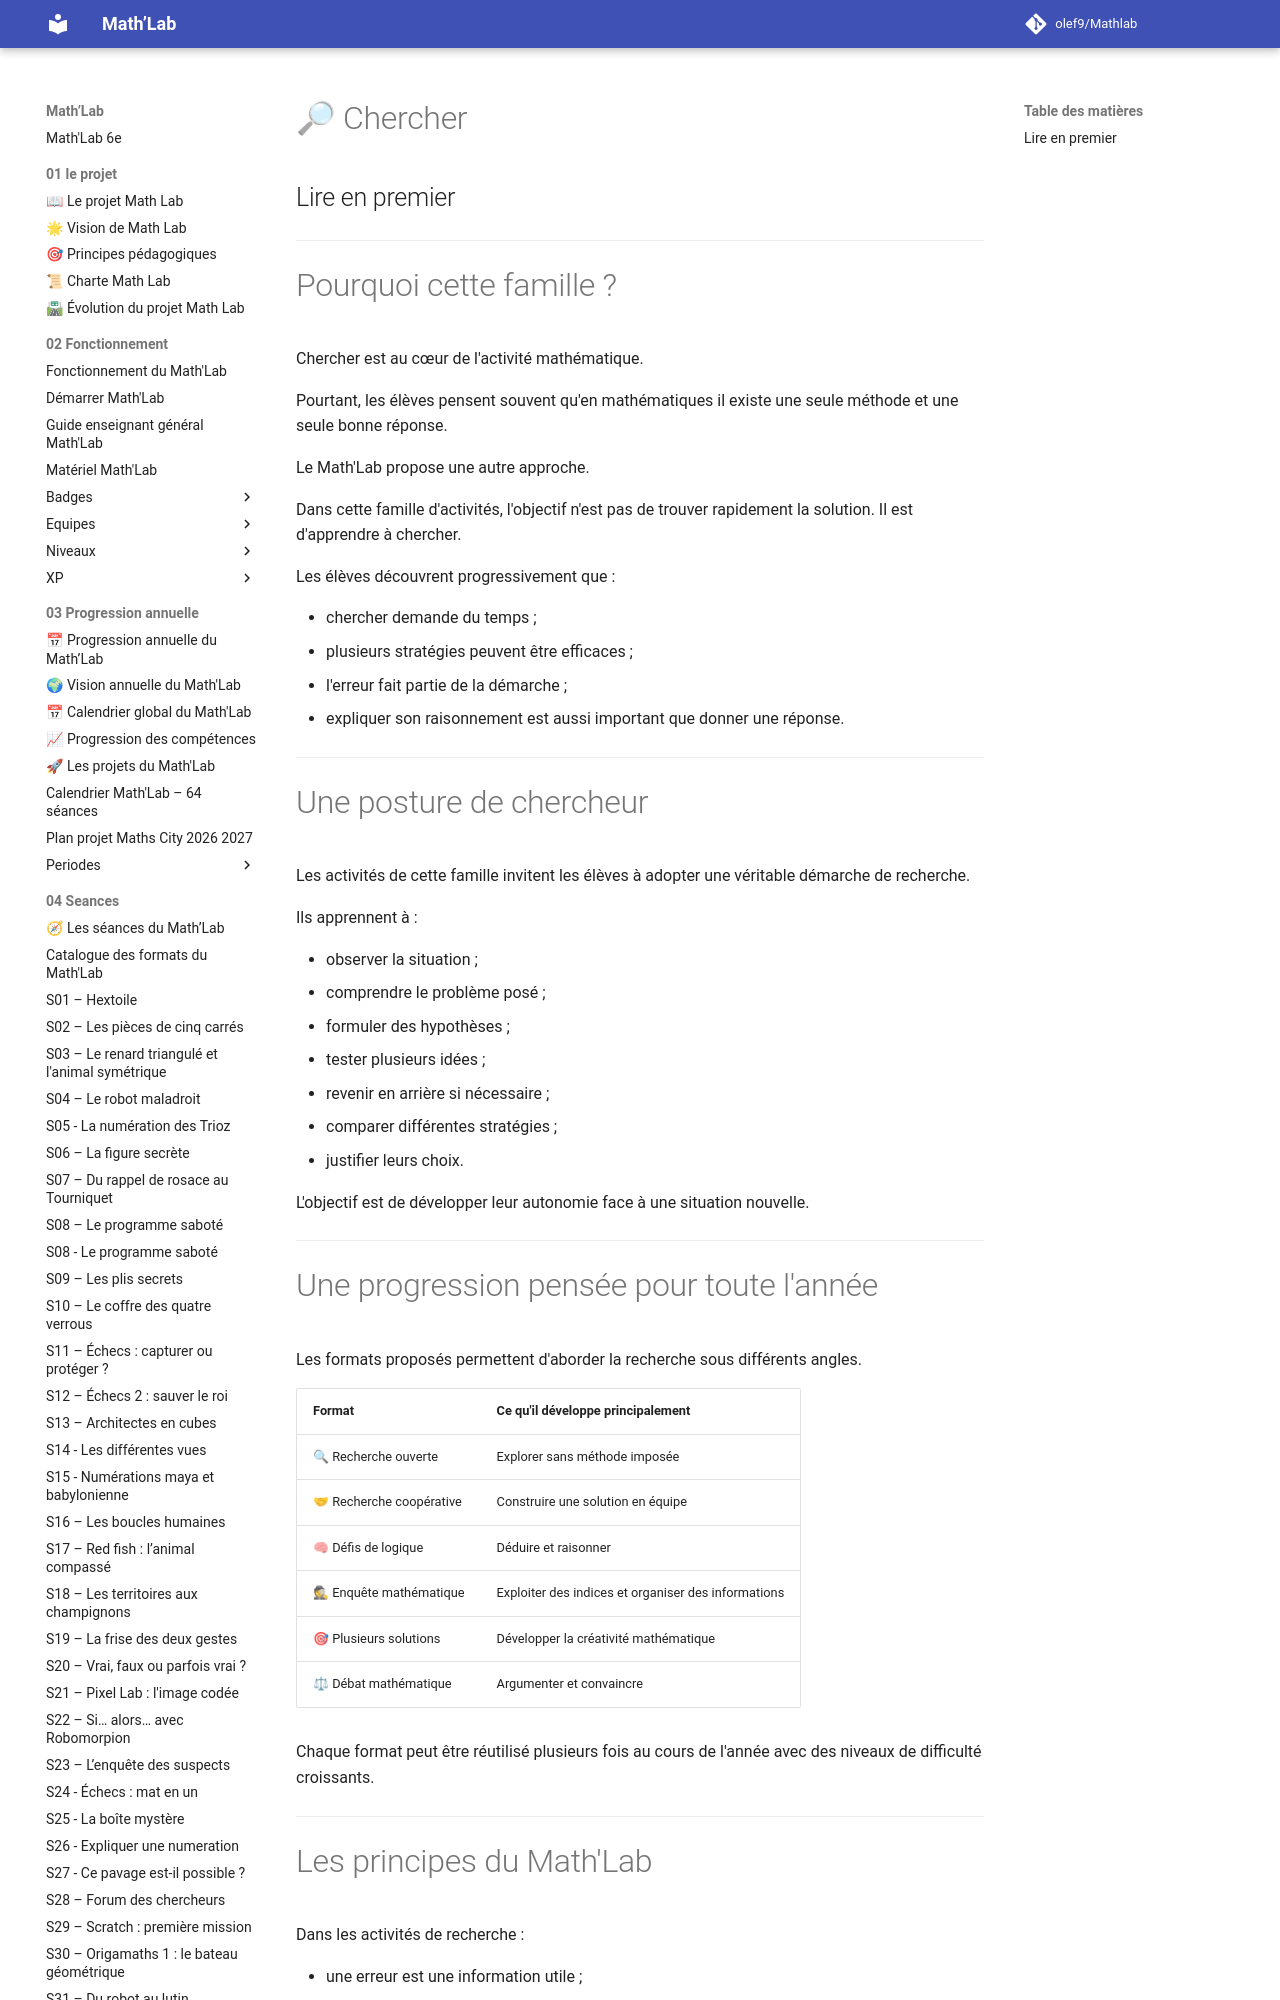

repository: olef9/Mathlab · page: 04-Seances/01-formats-de-seances/Chercher/00-lire-en-premier/index.html · generator: mkdocs

# 🔎 Chercher
## Lire en premier

---

# Pourquoi cette famille ?

Chercher est au cœur de l'activité mathématique.

Pourtant, les élèves pensent souvent qu'en mathématiques il existe une seule méthode et une seule bonne réponse.

Le Math'Lab propose une autre approche.

Dans cette famille d'activités, l'objectif n'est pas de trouver rapidement la solution. Il est d'apprendre à chercher.

Les élèves découvrent progressivement que :

- chercher demande du temps ;
- plusieurs stratégies peuvent être efficaces ;
- l'erreur fait partie de la démarche ;
- expliquer son raisonnement est aussi important que donner une réponse.

---

# Une posture de chercheur

Les activités de cette famille invitent les élèves à adopter une véritable démarche de recherche.

Ils apprennent à :

- observer la situation ;
- comprendre le problème posé ;
- formuler des hypothèses ;
- tester plusieurs idées ;
- revenir en arrière si nécessaire ;
- comparer différentes stratégies ;
- justifier leurs choix.

L'objectif est de développer leur autonomie face à une situation nouvelle.

---

# Une progression pensée pour toute l'année

Les formats proposés permettent d'aborder la recherche sous différents angles.

| Format | Ce qu'il développe principalement |
|--------|-----------------------------------|
| 🔍 Recherche ouverte | Explorer sans méthode imposée |
| 🤝 Recherche coopérative | Construire une solution en équipe |
| 🧠 Défis de logique | Déduire et raisonner |
| 🕵 Enquête mathématique | Exploiter des indices et organiser des informations |
| 🎯 Plusieurs solutions | Développer la créativité mathématique |
| ⚖ Débat mathématique | Argumenter et convaincre |

Chaque format peut être réutilisé plusieurs fois au cours de l'année avec des niveaux de difficulté croissants.

---
